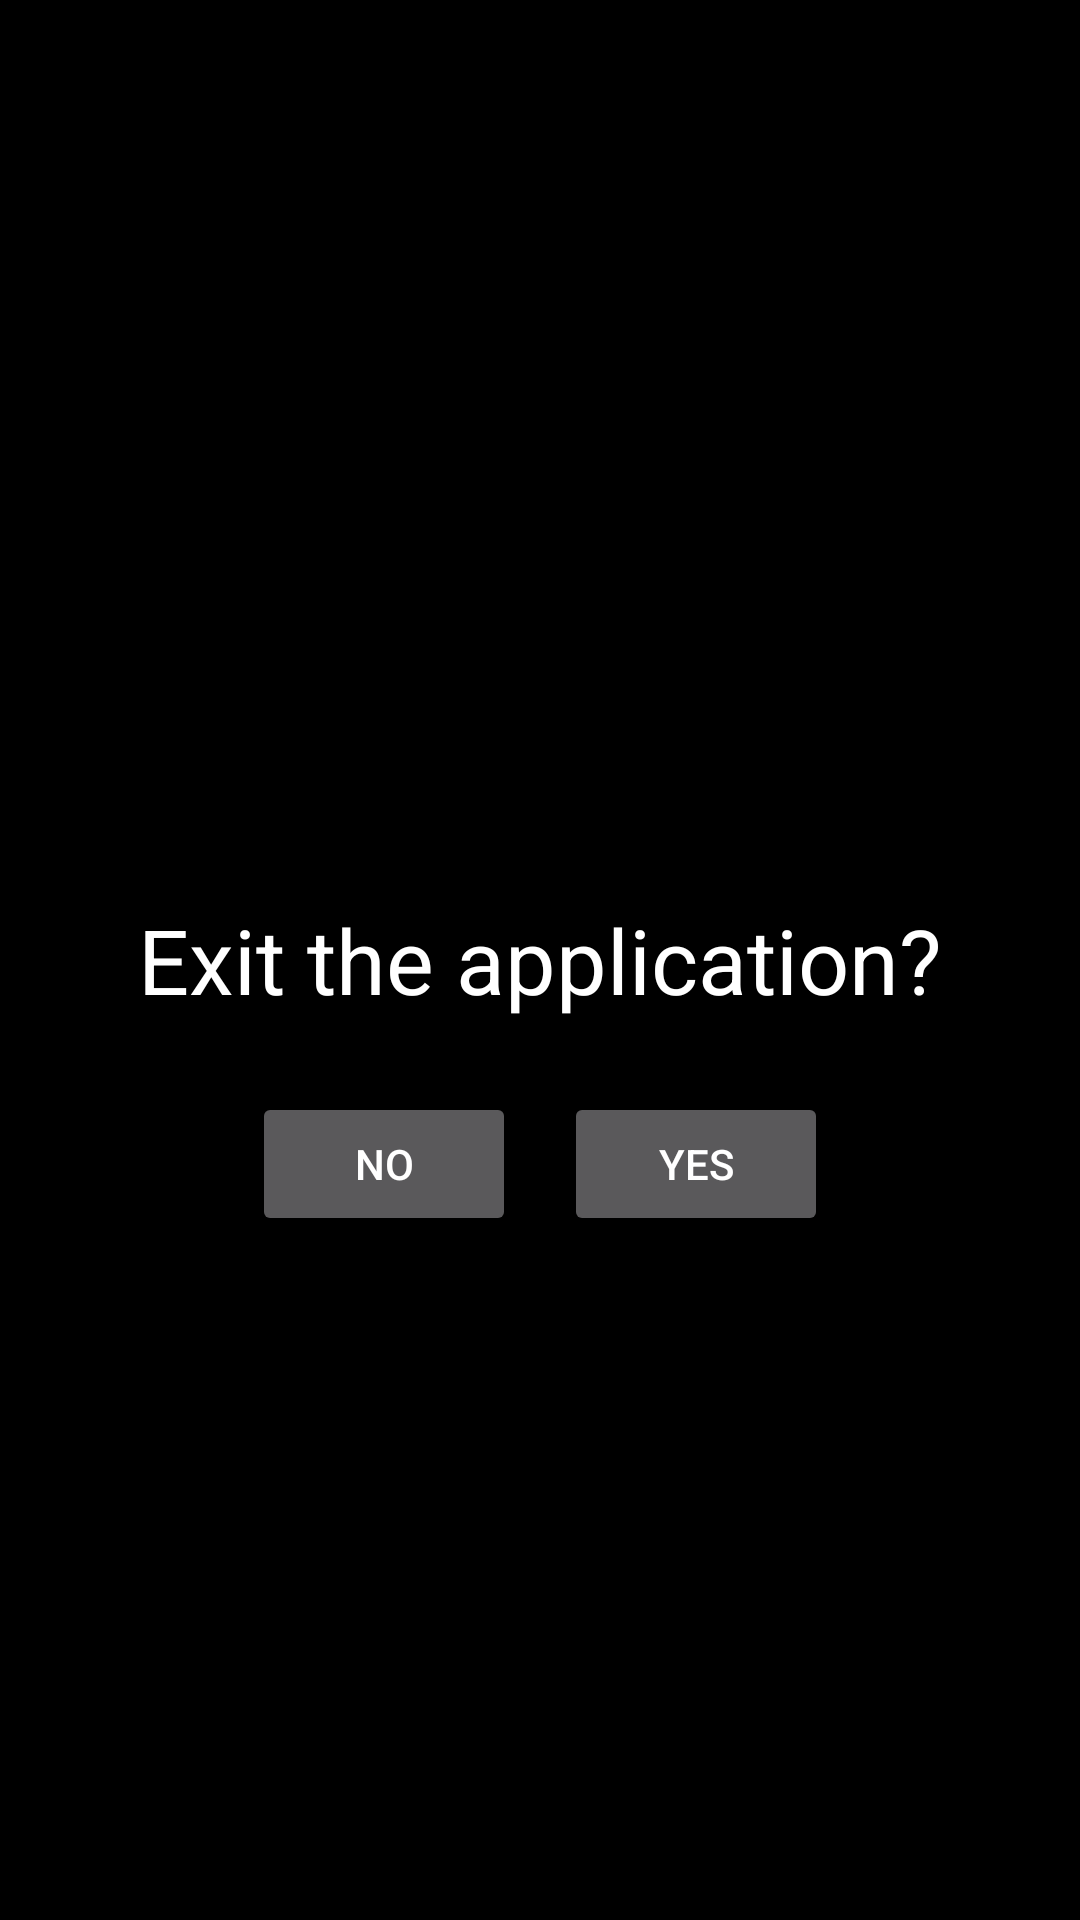

This screen was rendered from an Android layout file. Write that file and the resources it references.
<!-- AndroidManifest.xml: application theme Theme.AppCompat.NoActionBar -->
<!-- res/layout/activity_exit.xml -->
<?xml version="1.0" encoding="utf-8"?>
<RelativeLayout xmlns:android="http://schemas.android.com/apk/res/android"
    android:layout_width="match_parent"
    android:layout_height="match_parent"
    android:padding="16dp"
    android:background="@android:color/black">

    
    <TextView
        android:id="@+id/exit_prompt"
        android:layout_width="wrap_content"
        android:layout_height="wrap_content"
        android:text="Exit the application?"
        android:textSize="30sp"
        android:textColor="@android:color/white"
        android:layout_centerInParent="true"
        android:layout_marginBottom="24dp"/>

    
    <LinearLayout
        android:id="@+id/button_layout"
        android:layout_width="wrap_content"
        android:layout_height="wrap_content"
        android:orientation="horizontal"
        android:layout_below="@id/exit_prompt"
        android:layout_centerHorizontal="true">

        
        <Button
            android:id="@+id/button_no"
            android:layout_width="wrap_content"
            android:layout_height="wrap_content"
            android:text="No"
            android:layout_marginEnd="16dp"/>

        
        <Button
            android:id="@+id/button_yes"
            android:layout_width="wrap_content"
            android:layout_height="wrap_content"
            android:text="Yes"/>

    </LinearLayout>
</RelativeLayout>
<!-- resources referenced by this layout -->
<resources>

</resources>
